Run: headless pygame with SDL's dummy video driver; simulated clock (each Clock.tick advances the game by its frame time, no real sleeping); random seed 0; keys injected as events and as key.get_pressed() state; no mouse input.
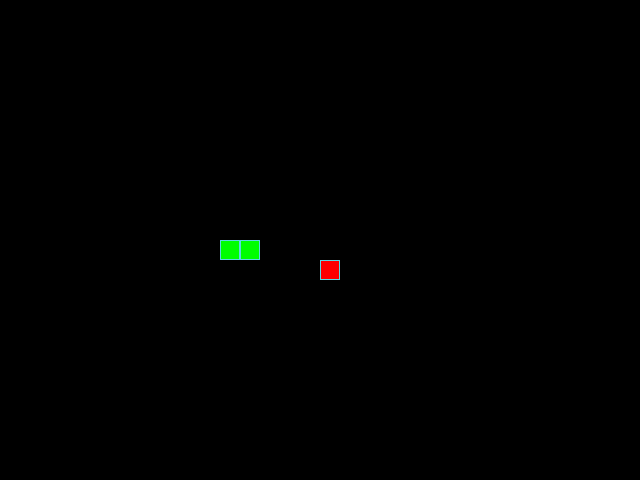
Frame 1 of 4 · flips 1–60 · no input
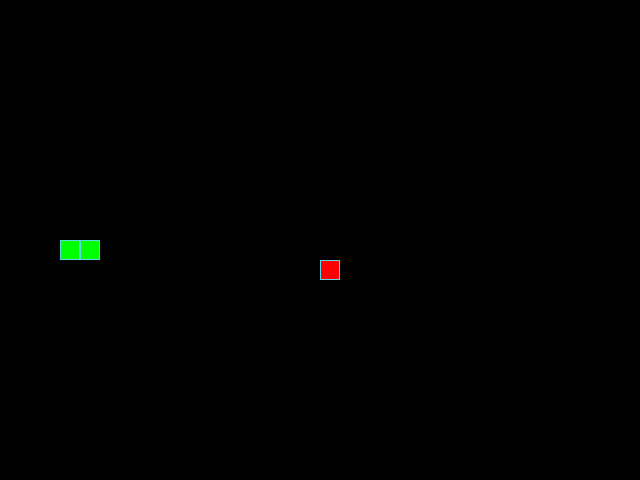
Frame 2 of 4 · flips 61–180 · tapped SPACE, RETURN · held RIGHT (→), D
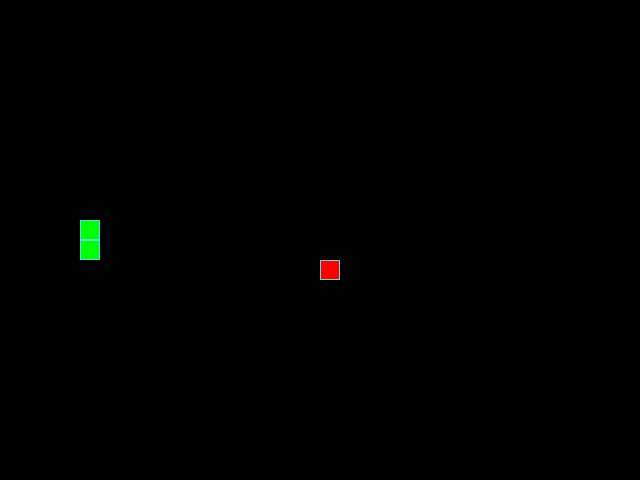
Frame 3 of 4 · flips 181–300 · held DOWN (↓), S
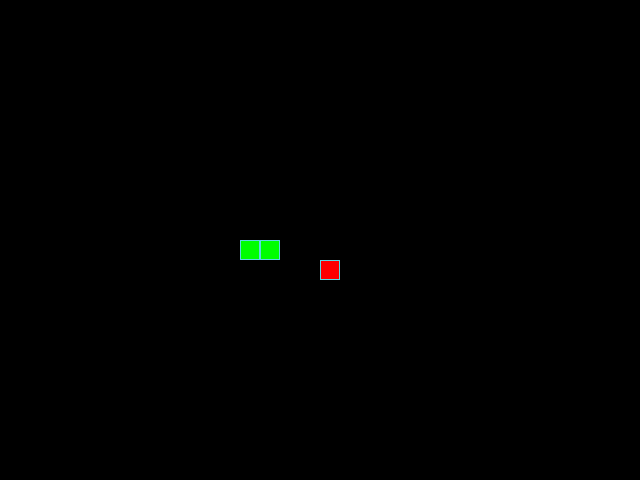
Frame 4 of 4 · flips 301–420 · held LEFT (←), A, UP (↑), W

The pygame program that drew these frames:

from random import choice

import pygame

SCREEN_WIDTH, SCREEN_HEIGHT = 640, 480
GRID_SIZE = 20
GRID_WIDTH = SCREEN_WIDTH // GRID_SIZE
GRID_HEIGHT = SCREEN_HEIGHT // GRID_SIZE
START_POSITION = (GRID_WIDTH // 2 * GRID_SIZE, GRID_HEIGHT // 2 * GRID_SIZE)

UP = (0, -1)
DOWN = (0, 1)
LEFT = (-1, 0)
RIGHT = (1, 0)
KEY_DIRECTIONS = {
    pygame.K_UP: UP,
    pygame.K_DOWN: DOWN,
    pygame.K_LEFT: LEFT,
    pygame.K_RIGHT: RIGHT,
}

BOARD_BACKGROUND_COLOR = (0, 0, 0)
BORDER_COLOR = (93, 216, 228)
APPLE_COLOR = (255, 0, 0)
SNAKE_COLOR = (0, 255, 0)
SPEED = 30

screen = pygame.display.set_mode((SCREEN_WIDTH, SCREEN_HEIGHT), 0, 32)
pygame.display.set_caption('Змейка')
clock = pygame.time.Clock()


class GameObject:
    """Базовый класс объектов на игровом поле."""

    def __init__(self, position=START_POSITION, body_color=None):
        self.position = position
        self.body_color = body_color

    def draw(self):
        """Нарисовать объект на игровом поле."""
        raise NotImplementedError

    def _draw_cell(self, position):
        rect = pygame.Rect(position, (GRID_SIZE, GRID_SIZE))
        pygame.draw.rect(screen, self.body_color, rect)
        pygame.draw.rect(screen, BORDER_COLOR, rect, 1)


class Apple(GameObject):
    """Яблоко, появляющееся на свободной клетке."""

    def __init__(self, occupied=()):
        super().__init__(body_color=APPLE_COLOR)
        self.randomize_position(occupied)

    def randomize_position(self, occupied=()):
        """Переместить яблоко и сообщить, нашлась ли свободная клетка."""
        occupied = set(occupied)
        free_cells = [
            (x, y)
            for y in range(0, SCREEN_HEIGHT, GRID_SIZE)
            for x in range(0, SCREEN_WIDTH, GRID_SIZE)
            if (x, y) not in occupied
        ]
        if not free_cells:
            return False
        self.position = choice(free_cells)
        return True

    def draw(self):
        """Нарисовать яблоко."""
        self._draw_cell(self.position)


class Snake(GameObject):
    """Змейка, у которой координаты головы идут первыми в списке."""

    def __init__(self):
        super().__init__(body_color=SNAKE_COLOR)
        self.reset(RIGHT)

    def reset(self, direction=None):
        """Вернуть змейку из одного сегмента в центр поля."""
        self.position = START_POSITION
        self.positions = [self.position]
        self.length = 1
        self.direction = direction or choice(tuple(KEY_DIRECTIONS.values()))
        self.next_direction = None
        self.last = None

    def get_head_position(self):
        """Вернуть координаты головы змейки."""
        return self.positions[0]

    def update_direction(self):
        """Применить выбранное направление перед следующим ходом."""
        if self.next_direction is not None:
            self.direction = self.next_direction
            self.next_direction = None

    def move(self):
        """Добавить новую голову и убрать прежний конец хвоста."""
        x, y = self.get_head_position()
        dx, dy = self.direction
        self.position = (
            (x + dx * GRID_SIZE) % SCREEN_WIDTH,
            (y + dy * GRID_SIZE) % SCREEN_HEIGHT,
        )
        self.positions.insert(0, self.position)
        self.last = self.positions.pop()

    def grow(self):
        """Удлинить змейку после хода, вернув убранный сегмент."""
        self.positions.append(self.last)
        self.length += 1
        self.last = None

    def draw(self):
        """Нарисовать все сегменты змейки."""
        for position in self.positions:
            self._draw_cell(position)


def handle_keys(game_object):
    """Обработать закрытие окна и запомнить допустимый поворот."""
    dx, dy = game_object.direction
    opposite = (-dx, -dy)
    for event in pygame.event.get():
        if event.type == pygame.QUIT:
            pygame.quit()
            raise SystemExit
        if event.type == pygame.KEYDOWN:
            direction = KEY_DIRECTIONS.get(event.key)
            if direction is not None and direction != opposite:
                game_object.next_direction = direction


def main():
    """Создать объекты и запустить игровой цикл."""
    pygame.init()
    snake = Snake()
    apple = Apple(snake.positions)

    while True:
        clock.tick(SPEED)
        handle_keys(snake)
        snake.update_direction()
        snake.move()

        head = snake.get_head_position()
        if head in snake.positions[1:]:
            snake.reset()
            apple.randomize_position(snake.positions)
        elif head == apple.position:
            snake.grow()
            if not apple.randomize_position(snake.positions):
                snake.reset()
                apple.randomize_position(snake.positions)

        screen.fill(BOARD_BACKGROUND_COLOR)
        apple.draw()
        snake.draw()
        pygame.display.flip()


if __name__ == '__main__':
    main()
